pico-8 play session: no input (idle)

[t = 1 s] idle ~1s (no d-pad/buttons)
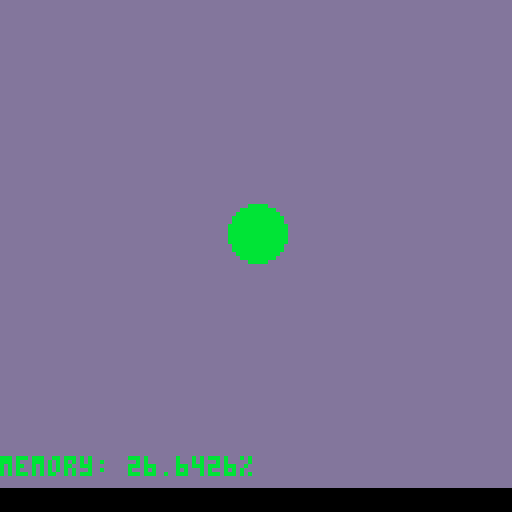

pico-8 cartridge
version 8
__lua__
-- p8_example 0.0.1
-- by jozanza
require = (function(requires)
  modules = {}
  return function(name)
    if not modules[name] then
      modules[name] = requires[name]()
    end
    return modules[name]
  end
end)({
  ['perf'] = function()
    return {
      mem = function()
        return stat(0)
      end,
      cpu = function()
        return stat(1)
      end
    }
  end;
})
_init = function()
  x = 64  y = 64
  
  -- requiring a dependency
  -- note: the module was compiled
  -- from .moon to .lua
  perf = require('perf')
  
  function _update()
    if (btn(0)) then x=x-1 end
    if (btn(1)) then x=x+1 end
    if (btn(2)) then y=y-1 end
    if (btn(3)) then y=y+1 end
  end
  
  function _draw()
    rectfill(0, 0, 127, 127, 13)
    circfill(x, y, 7, 11)
    print('memory: '..perf.mem()..'%')
  end
end
__gfx__
00000000000000000000000000000000000000000000000000000000000000000000000000000000000000000000000000000000000000000000000000000000
00000000000000000000000000000000000000000000000000000000000000000000000000000000000000000000000000000000000000000000000000000000
00000000000000000000000000000000000000000000000000000000000000000000000000000000000000000000000000000000000000000000000000000000
00000000000000000000000000000000000000000000000000000000000000000000000000000000000000000000000000000000000000000000000000000000
00000000000000000000000000000000000000000000000000000000000000000000000000000000000000000000000000000000000000000000000000000000
00000000000000000000000000000000000000000000000000000000000000000000000000000000000000000000000000000000000000000000000000000000
00000000000000000000000000000000000000000000000000000000000000000000000000000000000000000000000000000000000000000000000000000000
00000000000000000000000000000000000000000000000000000000000000000000000000000000000000000000000000000000000000000000000000000000
00000000000000000000000000000000000000000000000000000000000000000000000000000000000000000000000000000000000000000000000000000000
00000000000000000000000000000000000000000000000000000000000000000000000000000000000000000000000000000000000000000000000000000000
00000000000000000000000000000000000000000000000000000000000000000000000000000000000000000000000000000000000000000000000000000000
00000000000000000000000000000000000000000000000000000000000000000000000000000000000000000000000000000000000000000000000000000000
00000000000000000000000000000000000000000000000000000000000000000000000000000000000000000000000000000000000000000000000000000000
00000000000000000000000000000000000000000000000000000000000000000000000000000000000000000000000000000000000000000000000000000000
00000000000000000000000000000000000000000000000000000000000000000000000000000000000000000000000000000000000000000000000000000000
00000000000000000000000000000000000000000000000000000000000000000000000000000000000000000000000000000000000000000000000000000000
00000000000000000000000000000000000000000000000000000000000000000000000000000000000000000000000000000000000000000000000000000000
00000000000000000000000000000000000000000000000000000000000000000000000000000000000000000000000000000000000000000000000000000000
00000000000000000000000000000000000000000000000000000000000000000000000000000000000000000000000000000000000000000000000000000000
00000000000000000000000000000000000000000000000000000000000000000000000000000000000000000000000000000000000000000000000000000000
00000000000000000000000000000000000000000000000000000000000000000000000000000000000000000000000000000000000000000000000000000000
00000000000000000000000000000000000000000000000000000000000000000000000000000000000000000000000000000000000000000000000000000000
00000000000000000000000000000000000000000000000000000000000000000000000000000000000000000000000000000000000000000000000000000000
00000000000000000000000000000000000000000000000000000000000000000000000000000000000000000000000000000000000000000000000000000000
00000000000000000000000000000000000000000000000000000000000000000000000000000000000000000000000000000000000000000000000000000000
00000000000000000000000000000000000000000000000000000000000000000000000000000000000000000000000000000000000000000000000000000000
00000000000000000000000000000000000000000000000000000000000000000000000000000000000000000000000000000000000000000000000000000000
00000000000000000000000000000000000000000000000000000000000000000000000000000000000000000000000000000000000000000000000000000000
00000000000000000000000000000000000000000000000000000000000000000000000000000000000000000000000000000000000000000000000000000000
00000000000000000000000000000000000000000000000000000000000000000000000000000000000000000000000000000000000000000000000000000000
00000000000000000000000000000000000000000000000000000000000000000000000000000000000000000000000000000000000000000000000000000000
00000000000000000000000000000000000000000000000000000000000000000000000000000000000000000000000000000000000000000000000000000000
00000000000000000000000000000000000000000000000000000000000000000000000000000000000000000000000000000000000000000000000000000000
00000000000000000000000000000000000000000000000000000000000000000000000000000000000000000000000000000000000000000000000000000000
00000000000000000000000000000000000000000000000000000000000000000000000000000000000000000000000000000000000000000000000000000000
00000000000000000000000000000000000000000000000000000000000000000000000000000000000000000000000000000000000000000000000000000000
00000000000000000000000000000000000000000000000000000000000000000000000000000000000000000000000000000000000000000000000000000000
00000000000000000000000000000000000000000000000000000000000000000000000000000000000000000000000000000000000000000000000000000000
00000000000000000000000000000000000000000000000000000000000000000000000000000000000000000000000000000000000000000000000000000000
00000000000000000000000000000000000000000000000000000000000000000000000000000000000000000000000000000000000000000000000000000000
00000000000000000000000000000000000000000000000000000000000000000000000000000000000000000000000000000000000000000000000000000000
00000000000000000000000000000000000000000000000000000000000000000000000000000000000000000000000000000000000000000000000000000000
00000000000000000000000000000000000000000000000000000000000000000000000000000000000000000000000000000000000000000000000000000000
00000000000000000000000000000000000000000000000000000000000000000000000000000000000000000000000000000000000000000000000000000000
00000000000000000000000000000000000000000000000000000000000000000000000000000000000000000000000000000000000000000000000000000000
00000000000000000000000000000000000000000000000000000000000000000000000000000000000000000000000000000000000000000000000000000000
00000000000000000000000000000000000000000000000000000000000000000000000000000000000000000000000000000000000000000000000000000000
00000000000000000000000000000000000000000000000000000000000000000000000000000000000000000000000000000000000000000000000000000000
00000000000000000000000000000000000000000000000000000000000000000000000000000000000000000000000000000000000000000000000000000000
00000000000000000000000000000000000000000000000000000000000000000000000000000000000000000000000000000000000000000000000000000000
00000000000000000000000000000000000000000000000000000000000000000000000000000000000000000000000000000000000000000000000000000000
00000000000000000000000000000000000000000000000000000000000000000000000000000000000000000000000000000000000000000000000000000000
00000000000000000000000000000000000000000000000000000000000000000000000000000000000000000000000000000000000000000000000000000000
00000000000000000000000000000000000000000000000000000000000000000000000000000000000000000000000000000000000000000000000000000000
00000000000000000000000000000000000000000000000000000000000000000000000000000000000000000000000000000000000000000000000000000000
00000000000000000000000000000000000000000000000000000000000000000000000000000000000000000000000000000000000000000000000000000000
00000000000000000000000000000000000000000000000000000000000000000000000000000000000000000000000000000000000000000000000000000000
00000000000000000000000000000000000000000000000000000000000000000000000000000000000000000000000000000000000000000000000000000000
00000000000000000000000000000000000000000000000000000000000000000000000000000000000000000000000000000000000000000000000000000000
00000000000000000000000000000000000000000000000000000000000000000000000000000000000000000000000000000000000000000000000000000000
00000000000000000000000000000000000000000000000000000000000000000000000000000000000000000000000000000000000000000000000000000000
00000000000000000000000000000000000000000000000000000000000000000000000000000000000000000000000000000000000000000000000000000000
00000000000000000000000000000000000000000000000000000000000000000000000000000000000000000000000000000000000000000000000000000000
00000000000000000000000000000000000000000000000000000000000000000000000000000000000000000000000000000000000000000000000000000000
00000000000000000000000000000000000000000000000000000000000000000000000000000000000000000000000000000000000000000000000000000000
00000000000000000000000000000000000000000000000000000000000000000000000000000000000000000000000000000000000000000000000000000000
00000000000000000000000000000000000000000000000000000000000000000000000000000000000000000000000000000000000000000000000000000000
00000000000000000000000000000000000000000000000000000000000000000000000000000000000000000000000000000000000000000000000000000000
00000000000000000000000000000000000000000000000000000000000000000000000000000000000000000000000000000000000000000000000000000000
00000000000000000000000000000000000000000000000000000000000000000000000000000000000000000000000000000000000000000000000000000000
00000000000000000000000000000000000000000000000000000000000000000000000000000000000000000000000000000000000000000000000000000000
00000000000000000000000000000000000000000000000000000000000000000000000000000000000000000000000000000000000000000000000000000000
00000000000000000000000000000000000000000000000000000000000000000000000000000000000000000000000000000000000000000000000000000000
00000000000000000000000000000000000000000000000000000000000000000000000000000000000000000000000000000000000000000000000000000000
00000000000000000000000000000000000000000000000000000000000000000000000000000000000000000000000000000000000000000000000000000000
00000000000000000000000000000000000000000000000000000000000000000000000000000000000000000000000000000000000000000000000000000000
00000000000000000000000000000000000000000000000000000000000000000000000000000000000000000000000000000000000000000000000000000000
00000000000000000000000000000000000000000000000000000000000000000000000000000000000000000000000000000000000000000000000000000000
00000000000000000000000000000000000000000000000000000000000000000000000000000000000000000000000000000000000000000000000000000000
00000000000000000000000000000000000000000000000000000000000000000000000000000000000000000000000000000000000000000000000000000000
00000000000000000000000000000000000000000000000000000000000000000000000000000000000000000000000000000000000000000000000000000000
00000000000000000000000000000000000000000000000000000000000000000000000000000000000000000000000000000000000000000000000000000000
00000000000000000000000000000000000000000000000000000000000000000000000000000000000000000000000000000000000000000000000000000000
00000000000000000000000000000000000000000000000000000000000000000000000000000000000000000000000000000000000000000000000000000000
00000000000000000000000000000000000000000000000000000000000000000000000000000000000000000000000000000000000000000000000000000000
00000000000000000000000000000000000000000000000000000000000000000000000000000000000000000000000000000000000000000000000000000000
00000000000000000000000000000000000000000000000000000000000000000000000000000000000000000000000000000000000000000000000000000000
00000000000000000000000000000000000000000000000000000000000000000000000000000000000000000000000000000000000000000000000000000000
00000000000000000000000000000000000000000000000000000000000000000000000000000000000000000000000000000000000000000000000000000000
00000000000000000000000000000000000000000000000000000000000000000000000000000000000000000000000000000000000000000000000000000000
00000000000000000000000000000000000000000000000000000000000000000000000000000000000000000000000000000000000000000000000000000000
00000000000000000000000000000000000000000000000000000000000000000000000000000000000000000000000000000000000000000000000000000000
00000000000000000000000000000000000000000000000000000000000000000000000000000000000000000000000000000000000000000000000000000000
00000000000000000000000000000000000000000000000000000000000000000000000000000000000000000000000000000000000000000000000000000000
00000000000000000000000000000000000000000000000000000000000000000000000000000000000000000000000000000000000000000000000000000000
00000000000000000000000000000000000000000000000000000000000000000000000000000000000000000000000000000000000000000000000000000000
00000000000000000000000000000000000000000000000000000000000000000000000000000000000000000000000000000000000000000000000000000000
00000000000000000000000000000000000000000000000000000000000000000000000000000000000000000000000000000000000000000000000000000000
00000000000000000000000000000000000000000000000000000000000000000000000000000000000000000000000000000000000000000000000000000000
00000000000000000000000000000000000000000000000000000000000000000000000000000000000000000000000000000000000000000000000000000000
00000000000000000000000000000000000000000000000000000000000000000000000000000000000000000000000000000000000000000000000000000000
00000000000000000000000000000000000000000000000000000000000000000000000000000000000000000000000000000000000000000000000000000000
00000000000000000000000000000000000000000000000000000000000000000000000000000000000000000000000000000000000000000000000000000000
00000000000000000000000000000000000000000000000000000000000000000000000000000000000000000000000000000000000000000000000000000000
00000000000000000000000000000000000000000000000000000000000000000000000000000000000000000000000000000000000000000000000000000000
00000000000000000000000000000000000000000000000000000000000000000000000000000000000000000000000000000000000000000000000000000000
00000000000000000000000000000000000000000000000000000000000000000000000000000000000000000000000000000000000000000000000000000000
00000000000000000000000000000000000000000000000000000000000000000000000000000000000000000000000000000000000000000000000000000000
00000000000000000000000000000000000000000000000000000000000000000000000000000000000000000000000000000000000000000000000000000000
00000000000000000000000000000000000000000000000000000000000000000000000000000000000000000000000000000000000000000000000000000000
00000000000000000000000000000000000000000000000000000000000000000000000000000000000000000000000000000000000000000000000000000000
00000000000000000000000000000000000000000000000000000000000000000000000000000000000000000000000000000000000000000000000000000000
00000000000000000000000000000000000000000000000000000000000000000000000000000000000000000000000000000000000000000000000000000000
00000000000000000000000000000000000000000000000000000000000000000000000000000000000000000000000000000000000000000000000000000000
00000000000000000000000000000000000000000000000000000000000000000000000000000000000000000000000000000000000000000000000000000000
00000000000000000000000000000000000000000000000000000000000000000000000000000000000000000000000000000000000000000000000000000000
00000000000000000000000000000000000000000000000000000000000000000000000000000000000000000000000000000000000000000000000000000000
00000000000000000000000000000000000000000000000000000000000000000000000000000000000000000000000000000000000000000000000000000000
00000000000000000000000000000000000000000000000000000000000000000000000000000000000000000000000000000000000000000000000000000000
00000000000000000000000000000000000000000000000000000000000000000000000000000000000000000000000000000000000000000000000000000000
00000000000000000000000000000000000000000000000000000000000000000000000000000000000000000000000000000000000000000000000000000000
00000000000000000000000000000000000000000000000000000000000000000000000000000000000000000000000000000000000000000000000000000000
00000000000000000000000000000000000000000000000000000000000000000000000000000000000000000000000000000000000000000000000000000000
00000000000000000000000000000000000000000000000000000000000000000000000000000000000000000000000000000000000000000000000000000000
00000000000000000000000000000000000000000000000000000000000000000000000000000000000000000000000000000000000000000000000000000000
00000000000000000000000000000000000000000000000000000000000000000000000000000000000000000000000000000000000000000000000000000000
00000000000000000000000000000000000000000000000000000000000000000000000000000000000000000000000000000000000000000000000000000000
00000000000000000000000000000000000000000000000000000000000000000000000000000000000000000000000000000000000000000000000000000000
__gff__
0000000000000000000000000000000000000000000000000000000000000000000000000000000000000000000000000000000000000000000000000000000000000000000000000000000000000000000000000000000000000000000000000000000000000000000000000000000000000000000000000000000000000000
0000000000000000000000000000000000000000000000000000000000000000000000000000000000000000000000000000000000000000000000000000000000000000000000000000000000000000000000000000000000000000000000000000000000000000000000000000000000000000000000000000000000000000
__map__
0000000000000000000000000000000000000000000000000000000000000000000000000000000000000000000000000000000000000000000000000000000000000000000000000000000000000000000000000000000000000000000000000000000000000000000000000000000000000000000000000000000000000000
0000000000000000000000000000000000000000000000000000000000000000000000000000000000000000000000000000000000000000000000000000000000000000000000000000000000000000000000000000000000000000000000000000000000000000000000000000000000000000000000000000000000000000
0000000000000000000000000000000000000000000000000000000000000000000000000000000000000000000000000000000000000000000000000000000000000000000000000000000000000000000000000000000000000000000000000000000000000000000000000000000000000000000000000000000000000000
0000000000000000000000000000000000000000000000000000000000000000000000000000000000000000000000000000000000000000000000000000000000000000000000000000000000000000000000000000000000000000000000000000000000000000000000000000000000000000000000000000000000000000
0000000000000000000000000000000000000000000000000000000000000000000000000000000000000000000000000000000000000000000000000000000000000000000000000000000000000000000000000000000000000000000000000000000000000000000000000000000000000000000000000000000000000000
0000000000000000000000000000000000000000000000000000000000000000000000000000000000000000000000000000000000000000000000000000000000000000000000000000000000000000000000000000000000000000000000000000000000000000000000000000000000000000000000000000000000000000
0000000000000000000000000000000000000000000000000000000000000000000000000000000000000000000000000000000000000000000000000000000000000000000000000000000000000000000000000000000000000000000000000000000000000000000000000000000000000000000000000000000000000000
0000000000000000000000000000000000000000000000000000000000000000000000000000000000000000000000000000000000000000000000000000000000000000000000000000000000000000000000000000000000000000000000000000000000000000000000000000000000000000000000000000000000000000
0000000000000000000000000000000000000000000000000000000000000000000000000000000000000000000000000000000000000000000000000000000000000000000000000000000000000000000000000000000000000000000000000000000000000000000000000000000000000000000000000000000000000000
0000000000000000000000000000000000000000000000000000000000000000000000000000000000000000000000000000000000000000000000000000000000000000000000000000000000000000000000000000000000000000000000000000000000000000000000000000000000000000000000000000000000000000
0000000000000000000000000000000000000000000000000000000000000000000000000000000000000000000000000000000000000000000000000000000000000000000000000000000000000000000000000000000000000000000000000000000000000000000000000000000000000000000000000000000000000000
0000000000000000000000000000000000000000000000000000000000000000000000000000000000000000000000000000000000000000000000000000000000000000000000000000000000000000000000000000000000000000000000000000000000000000000000000000000000000000000000000000000000000000
0000000000000000000000000000000000000000000000000000000000000000000000000000000000000000000000000000000000000000000000000000000000000000000000000000000000000000000000000000000000000000000000000000000000000000000000000000000000000000000000000000000000000000
0000000000000000000000000000000000000000000000000000000000000000000000000000000000000000000000000000000000000000000000000000000000000000000000000000000000000000000000000000000000000000000000000000000000000000000000000000000000000000000000000000000000000000
0000000000000000000000000000000000000000000000000000000000000000000000000000000000000000000000000000000000000000000000000000000000000000000000000000000000000000000000000000000000000000000000000000000000000000000000000000000000000000000000000000000000000000
0000000000000000000000000000000000000000000000000000000000000000000000000000000000000000000000000000000000000000000000000000000000000000000000000000000000000000000000000000000000000000000000000000000000000000000000000000000000000000000000000000000000000000
0000000000000000000000000000000000000000000000000000000000000000000000000000000000000000000000000000000000000000000000000000000000000000000000000000000000000000000000000000000000000000000000000000000000000000000000000000000000000000000000000000000000000000
0000000000000000000000000000000000000000000000000000000000000000000000000000000000000000000000000000000000000000000000000000000000000000000000000000000000000000000000000000000000000000000000000000000000000000000000000000000000000000000000000000000000000000
0000000000000000000000000000000000000000000000000000000000000000000000000000000000000000000000000000000000000000000000000000000000000000000000000000000000000000000000000000000000000000000000000000000000000000000000000000000000000000000000000000000000000000
0000000000000000000000000000000000000000000000000000000000000000000000000000000000000000000000000000000000000000000000000000000000000000000000000000000000000000000000000000000000000000000000000000000000000000000000000000000000000000000000000000000000000000
0000000000000000000000000000000000000000000000000000000000000000000000000000000000000000000000000000000000000000000000000000000000000000000000000000000000000000000000000000000000000000000000000000000000000000000000000000000000000000000000000000000000000000
0000000000000000000000000000000000000000000000000000000000000000000000000000000000000000000000000000000000000000000000000000000000000000000000000000000000000000000000000000000000000000000000000000000000000000000000000000000000000000000000000000000000000000
0000000000000000000000000000000000000000000000000000000000000000000000000000000000000000000000000000000000000000000000000000000000000000000000000000000000000000000000000000000000000000000000000000000000000000000000000000000000000000000000000000000000000000
0000000000000000000000000000000000000000000000000000000000000000000000000000000000000000000000000000000000000000000000000000000000000000000000000000000000000000000000000000000000000000000000000000000000000000000000000000000000000000000000000000000000000000
0000000000000000000000000000000000000000000000000000000000000000000000000000000000000000000000000000000000000000000000000000000000000000000000000000000000000000000000000000000000000000000000000000000000000000000000000000000000000000000000000000000000000000
0000000000000000000000000000000000000000000000000000000000000000000000000000000000000000000000000000000000000000000000000000000000000000000000000000000000000000000000000000000000000000000000000000000000000000000000000000000000000000000000000000000000000000
0000000000000000000000000000000000000000000000000000000000000000000000000000000000000000000000000000000000000000000000000000000000000000000000000000000000000000000000000000000000000000000000000000000000000000000000000000000000000000000000000000000000000000
0000000000000000000000000000000000000000000000000000000000000000000000000000000000000000000000000000000000000000000000000000000000000000000000000000000000000000000000000000000000000000000000000000000000000000000000000000000000000000000000000000000000000000
0000000000000000000000000000000000000000000000000000000000000000000000000000000000000000000000000000000000000000000000000000000000000000000000000000000000000000000000000000000000000000000000000000000000000000000000000000000000000000000000000000000000000000
0000000000000000000000000000000000000000000000000000000000000000000000000000000000000000000000000000000000000000000000000000000000000000000000000000000000000000000000000000000000000000000000000000000000000000000000000000000000000000000000000000000000000000
0000000000000000000000000000000000000000000000000000000000000000000000000000000000000000000000000000000000000000000000000000000000000000000000000000000000000000000000000000000000000000000000000000000000000000000000000000000000000000000000000000000000000000
0000000000000000000000000000000000000000000000000000000000000000000000000000000000000000000000000000000000000000000000000000000000000000000000000000000000000000000000000000000000000000000000000000000000000000000000000000000000000000000000000000000000000000
